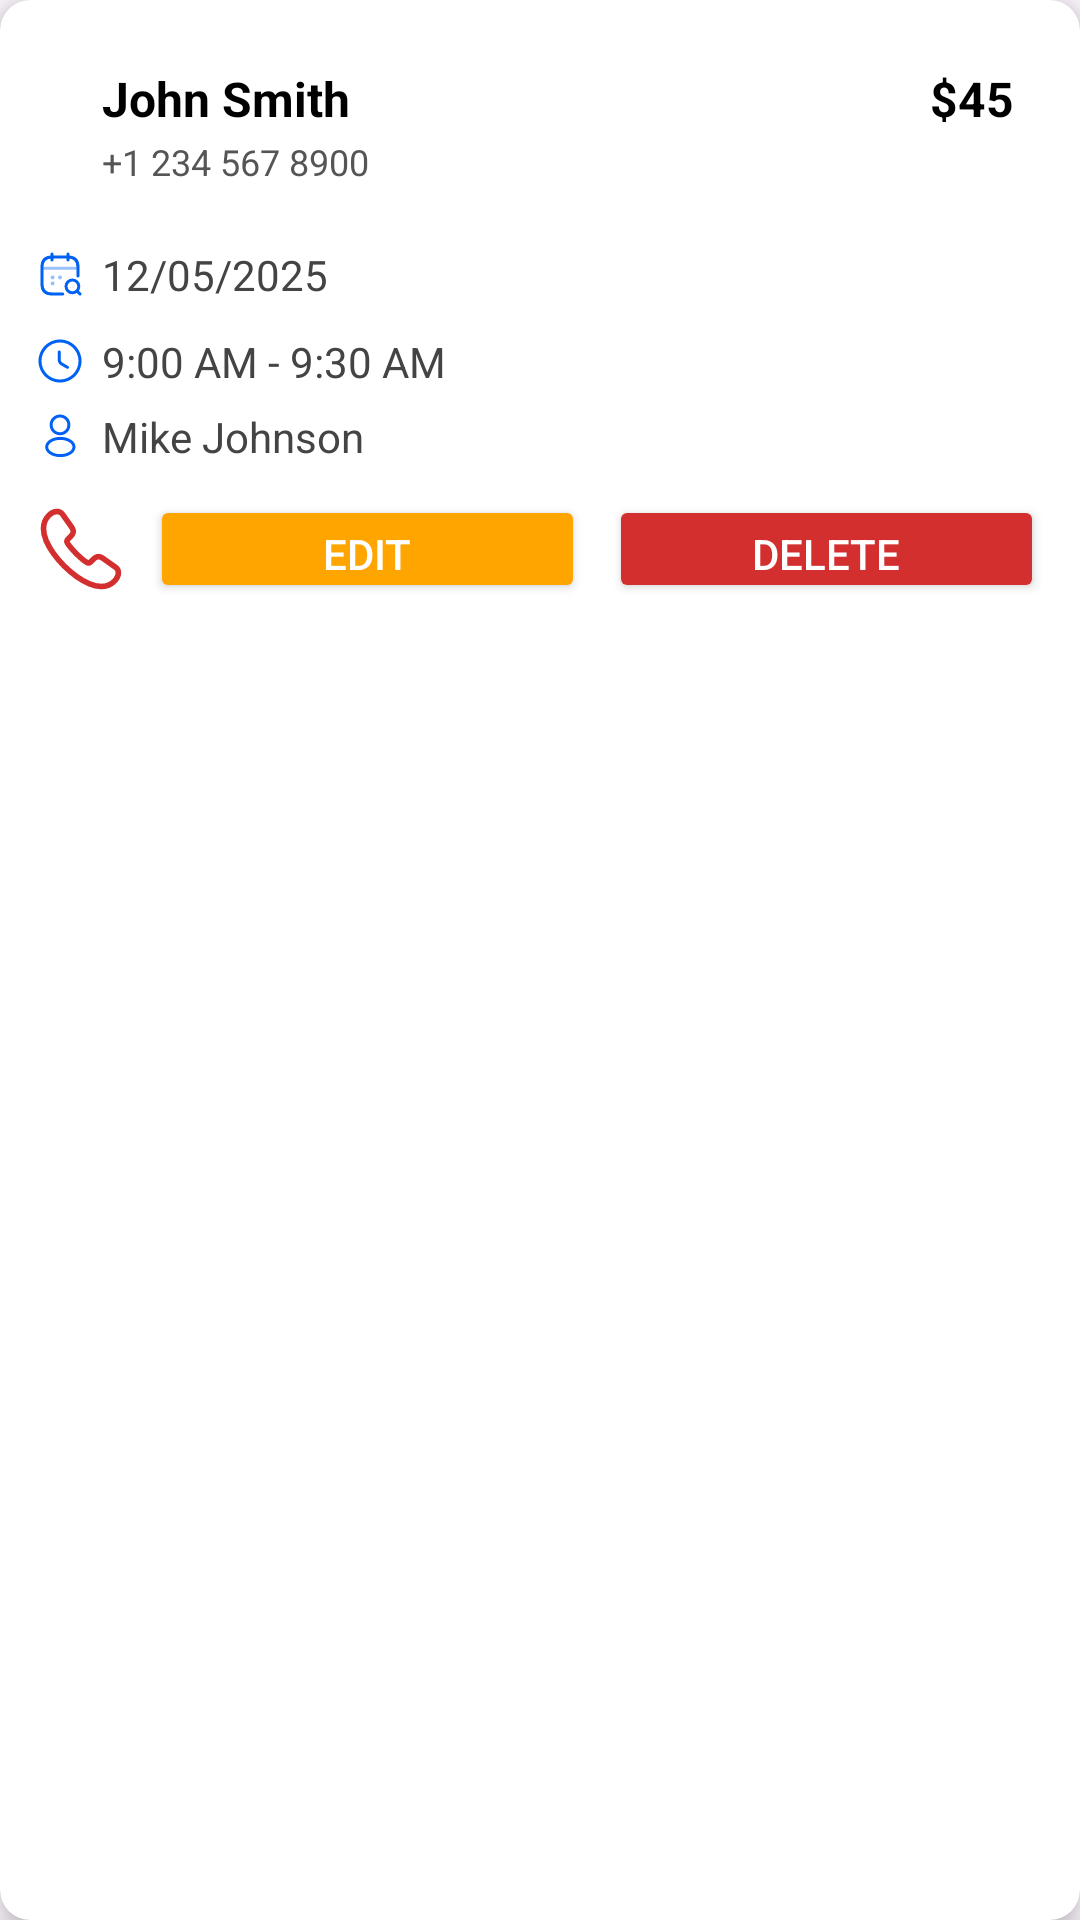

The Android layout XML behind this screen, and the referenced resources:
<!-- AndroidManifest.xml: application theme Theme.VirtuCare -->
<!-- res/layout/appointmentlist.xml -->
<?xml version="1.0" encoding="utf-8"?>
<androidx.cardview.widget.CardView xmlns:android="http://schemas.android.com/apk/res/android"
    xmlns:app="http://schemas.android.com/apk/res-auto"
    android:layout_width="match_parent"
    android:layout_height="wrap_content"
    android:layout_margin="8dp"
    app:cardCornerRadius="10dp"
    app:cardElevation="6dp"
    android:background="@android:color/white">

    <LinearLayout
        android:layout_width="match_parent"
        android:layout_height="wrap_content"
        android:orientation="vertical"
        android:padding="12dp">

        
        <LinearLayout
            android:layout_width="match_parent"
            android:layout_height="wrap_content"
            android:layout_margin="10dp"
            android:orientation="horizontal"
            android:gravity="center_vertical">


            <LinearLayout
                android:layout_width="0dp"
                android:layout_height="wrap_content"
                android:layout_weight="1"
                android:orientation="vertical"
                android:paddingStart="12dp">

                <LinearLayout
                    android:layout_width="wrap_content"
                    android:layout_height="wrap_content"
                    android:orientation="horizontal"
                    android:gravity="center_vertical">

                    <TextView
                        android:id="@+id/tname"
                        android:layout_width="wrap_content"
                        android:layout_height="wrap_content"
                        android:text="John Smith"
                        android:textSize="16sp"
                        android:textStyle="bold"
                        android:textColor="#000" />


                </LinearLayout>

                <TextView
                    android:id="@+id/tphone"
                    android:layout_width="wrap_content"
                    android:layout_height="wrap_content"
                    android:text="+1 234 567 8900"
                    android:textSize="12sp"
                    android:textColor="#555"
                    android:layout_marginTop="2dp" />
            </LinearLayout>

            <TextView
                android:id="@+id/tmoney"
                android:layout_width="wrap_content"
                android:layout_height="wrap_content"
                android:text="$45"
                android:textSize="16sp"
                android:textStyle="bold"
                android:layout_gravity="end"
                android:textColor="#000"
                android:layout_weight="1"
                android:gravity="end"
                />

        </LinearLayout>


        <LinearLayout
            android:layout_width="match_parent"
            android:layout_height="wrap_content"
            android:orientation="horizontal"
            android:layout_marginTop="10dp"
            android:gravity="center_vertical">

            <ImageView
                android:layout_width="16dp"
                android:layout_height="16dp"
                android:src="@drawable/calendar"
                app:tint="@color/maincolor" />

            <TextView
                android:id="@+id/tdate"
                android:layout_width="wrap_content"
                android:layout_height="wrap_content"
                android:text="12/05/2025"
                android:textSize="14sp"
                android:layout_marginStart="6dp"
                android:textColor="#444" />


        </LinearLayout>


        
        <LinearLayout
            android:layout_width="match_parent"
            android:layout_height="wrap_content"
            android:orientation="horizontal"
            android:layout_marginTop="10dp"
            android:gravity="center_vertical">

            <ImageView
                android:layout_width="16dp"
                android:layout_height="16dp"
                android:src="@drawable/clock"
                app:tint="@color/maincolor" />

            <TextView
                android:id="@+id/ttime"
                android:layout_width="wrap_content"
                android:layout_height="wrap_content"
                android:text="9:00 AM - 9:30 AM"
                android:textSize="14sp"
                android:layout_marginStart="6dp"
                android:textColor="#444" />







        </LinearLayout>

        
        <LinearLayout
            android:layout_width="match_parent"
            android:layout_height="wrap_content"
            android:orientation="horizontal"
            android:layout_marginTop="6dp"
            android:gravity="center_vertical">

            <ImageView
                android:layout_width="16dp"
                android:layout_height="16dp"
                android:src="@drawable/person"
                app:tint="@color/maincolor" />

            <TextView
                android:id="@+id/tdoctor"
                android:layout_width="wrap_content"
                android:layout_height="wrap_content"
                android:text="Mike Johnson"
                android:textSize="14sp"
                android:layout_marginStart="6dp"
                android:textColor="#444" />


        </LinearLayout>

        
        <LinearLayout
            android:layout_width="match_parent"
            android:layout_height="wrap_content"
            android:orientation="horizontal"
            android:gravity="center_vertical"
            android:layout_marginTop="10dp">


            <ImageView
                android:id="@+id/btn_call"
                android:layout_width="30dp"
                android:layout_height="36dp"
                android:src="@drawable/call"
                app:tint="#D32F2F"/>



            <Button
                android:id="@+id/btn_edit"
                android:layout_width="0dp"
                android:layout_height="36dp"
                android:layout_weight="1"
                android:layout_marginStart="8dp"
                android:text="Edit"
                android:textColor="#fff"
                android:backgroundTint="#FFA500" />



            <Button
                android:id="@+id/btn_delete"
                android:layout_width="0dp"
                android:layout_height="36dp"
                android:layout_weight="1"
                android:layout_marginStart="8dp"
                android:text="Delete"
                android:textColor="#fff"
                android:backgroundTint="#D32F2F" />





        </LinearLayout>


    </LinearLayout>

</androidx.cardview.widget.CardView>
<!-- resources referenced by this layout -->
<resources>
  <color name="maincolor">#0062F5</color>
  <!-- drawable clock (drawable) -->
  <vector xmlns:android="http://schemas.android.com/apk/res/android"
      android:width="24dp"
      android:height="24dp"
      android:viewportWidth="24"
      android:viewportHeight="24">
    <group>
      <clip-path
          android:pathData="M0,0h24v24h-24z"/>
      <path
          android:pathData="M12,22.75C6.07,22.75 1.25,17.93 1.25,12C1.25,6.07 6.07,1.25 12,1.25C17.93,1.25 22.75,6.07 22.75,12C22.75,17.93 17.93,22.75 12,22.75ZM12,2.75C6.9,2.75 2.75,6.9 2.75,12C2.75,17.1 6.9,21.25 12,21.25C17.1,21.25 21.25,17.1 21.25,12C21.25,6.9 17.1,2.75 12,2.75Z"
          android:fillColor="#fff"/>
      <path
          android:pathData="M15.71,15.93C15.58,15.93 15.45,15.9 15.33,15.82L12.23,13.97C11.46,13.51 10.89,12.5 10.89,11.61V7.51C10.89,7.1 11.23,6.76 11.64,6.76C12.05,6.76 12.39,7.1 12.39,7.51V11.61C12.39,11.97 12.69,12.5 13,12.68L16.1,14.53C16.46,14.74 16.57,15.2 16.36,15.56C16.21,15.8 15.96,15.93 15.71,15.93Z"
          android:fillColor="#fff"/>
    </group>
  </vector>
  <!-- drawable person (drawable) -->
  <vector xmlns:android="http://schemas.android.com/apk/res/android"
      android:width="24dp"
      android:height="24dp"
      android:viewportWidth="24"
      android:viewportHeight="24">
    <group>
      <clip-path
          android:pathData="M0,0h24v24h-24z"/>
      <path
          android:pathData="M12.16,11.62C12.13,11.62 12.11,11.62 12.08,11.62C12.03,11.61 11.96,11.61 11.9,11.62C9,11.53 6.81,9.25 6.81,6.44C6.81,3.58 9.14,1.25 12,1.25C14.86,1.25 17.19,3.58 17.19,6.44C17.18,9.25 14.98,11.53 12.19,11.62C12.18,11.62 12.17,11.62 12.16,11.62ZM12,2.75C9.97,2.75 8.31,4.41 8.31,6.44C8.31,8.44 9.87,10.05 11.86,10.12C11.91,10.11 12.05,10.11 12.18,10.12C14.14,10.03 15.68,8.42 15.69,6.44C15.69,4.41 14.03,2.75 12,2.75Z"
          android:fillColor="#fff"/>
      <path
          android:pathData="M12.17,22.55C10.21,22.55 8.24,22.05 6.75,21.05C5.36,20.13 4.6,18.87 4.6,17.5C4.6,16.13 5.36,14.86 6.75,13.93C9.75,11.94 14.61,11.94 17.59,13.93C18.97,14.85 19.74,16.11 19.74,17.48C19.74,18.85 18.98,20.12 17.59,21.05C16.09,22.05 14.13,22.55 12.17,22.55ZM7.58,15.19C6.62,15.83 6.1,16.65 6.1,17.51C6.1,18.36 6.63,19.18 7.58,19.81C10.07,21.48 14.27,21.48 16.76,19.81C17.72,19.17 18.24,18.35 18.24,17.49C18.24,16.64 17.71,15.82 16.76,15.19C14.27,13.53 10.07,13.53 7.58,15.19Z"
          android:fillColor="#fff"/>
    </group>
  </vector>
  <style name="Theme.VirtuCare" parent="Base.Theme.VirtuCare" />
  <style name="Base.Theme.VirtuCare" parent="Theme.Material3.DayNight.NoActionBar">
          
          
      </style>
</resources>
